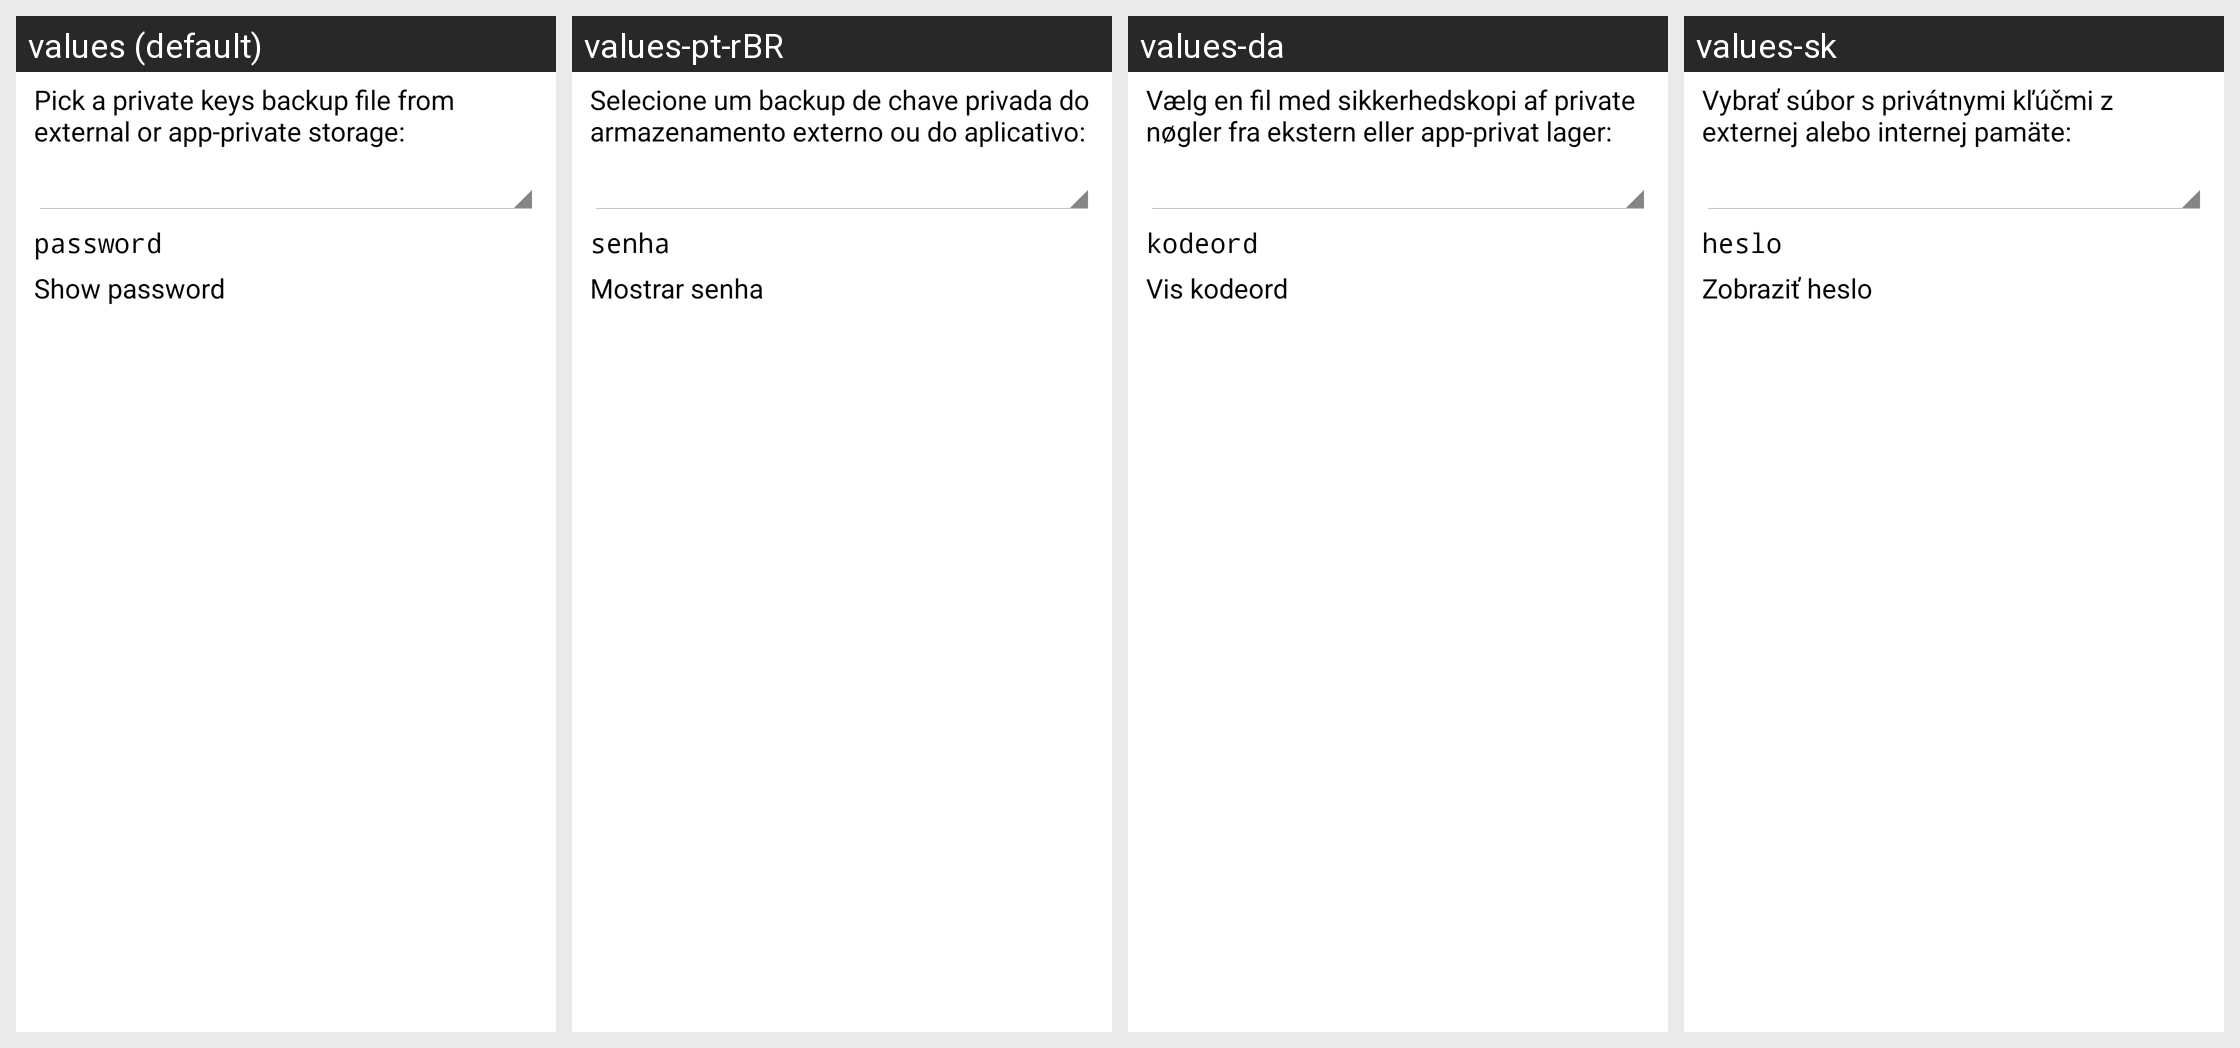

Here is an Android app screen in its default locale and in the app's own translations. Write out the translated-string differences for the strings that appear on this screen.
Android screen res/layout/import_keys_from_storage_dialog.xml rendered under 4 locales, left to right: values (default), values-pt-rBR, values-da, values-sk. Device: Nexus 5 (rendered at 1080×1920; each locale shown at half size, 540×960, under a caption strip naming it); theme My.Theme.
Other locales in the repository, not shown: values-cs, values-de, values-el, values-eo, values-es, values-fr, values-hu, values-id, values-it, values-iw, values-mk, values-nl, values-pl, values-ru, values-sv, values-tr, values-vi, values-zh, values-zh-rTW.
Strings drawn on this screen, with the default value and each locale's value (text and hints the layout hard-codes, and strings that could not be matched under every locale, appear in the picture but are not listed):

import_keys_dialog_message
  values: Pick a private keys backup file from external or app-private storage:
  values-pt-rBR: Selecione um backup de chave privada do armazenamento externo ou do aplicativo:
  values-da: Vælg en fil med sikkerhedskopi af private nøgler fra ekstern eller app-privat lager:
  values-sk: Vybrať súbor s privátnymi kľúčmi z externej alebo internej pamäte:

import_export_keys_dialog_password
  values: password
  values-pt-rBR: senha
  values-da: kodeord
  values-sk: heslo

import_export_keys_dialog_show
  values: Show password
  values-pt-rBR: Mostrar senha
  values-da: Vis kodeord
  values-sk: Zobraziť heslo
